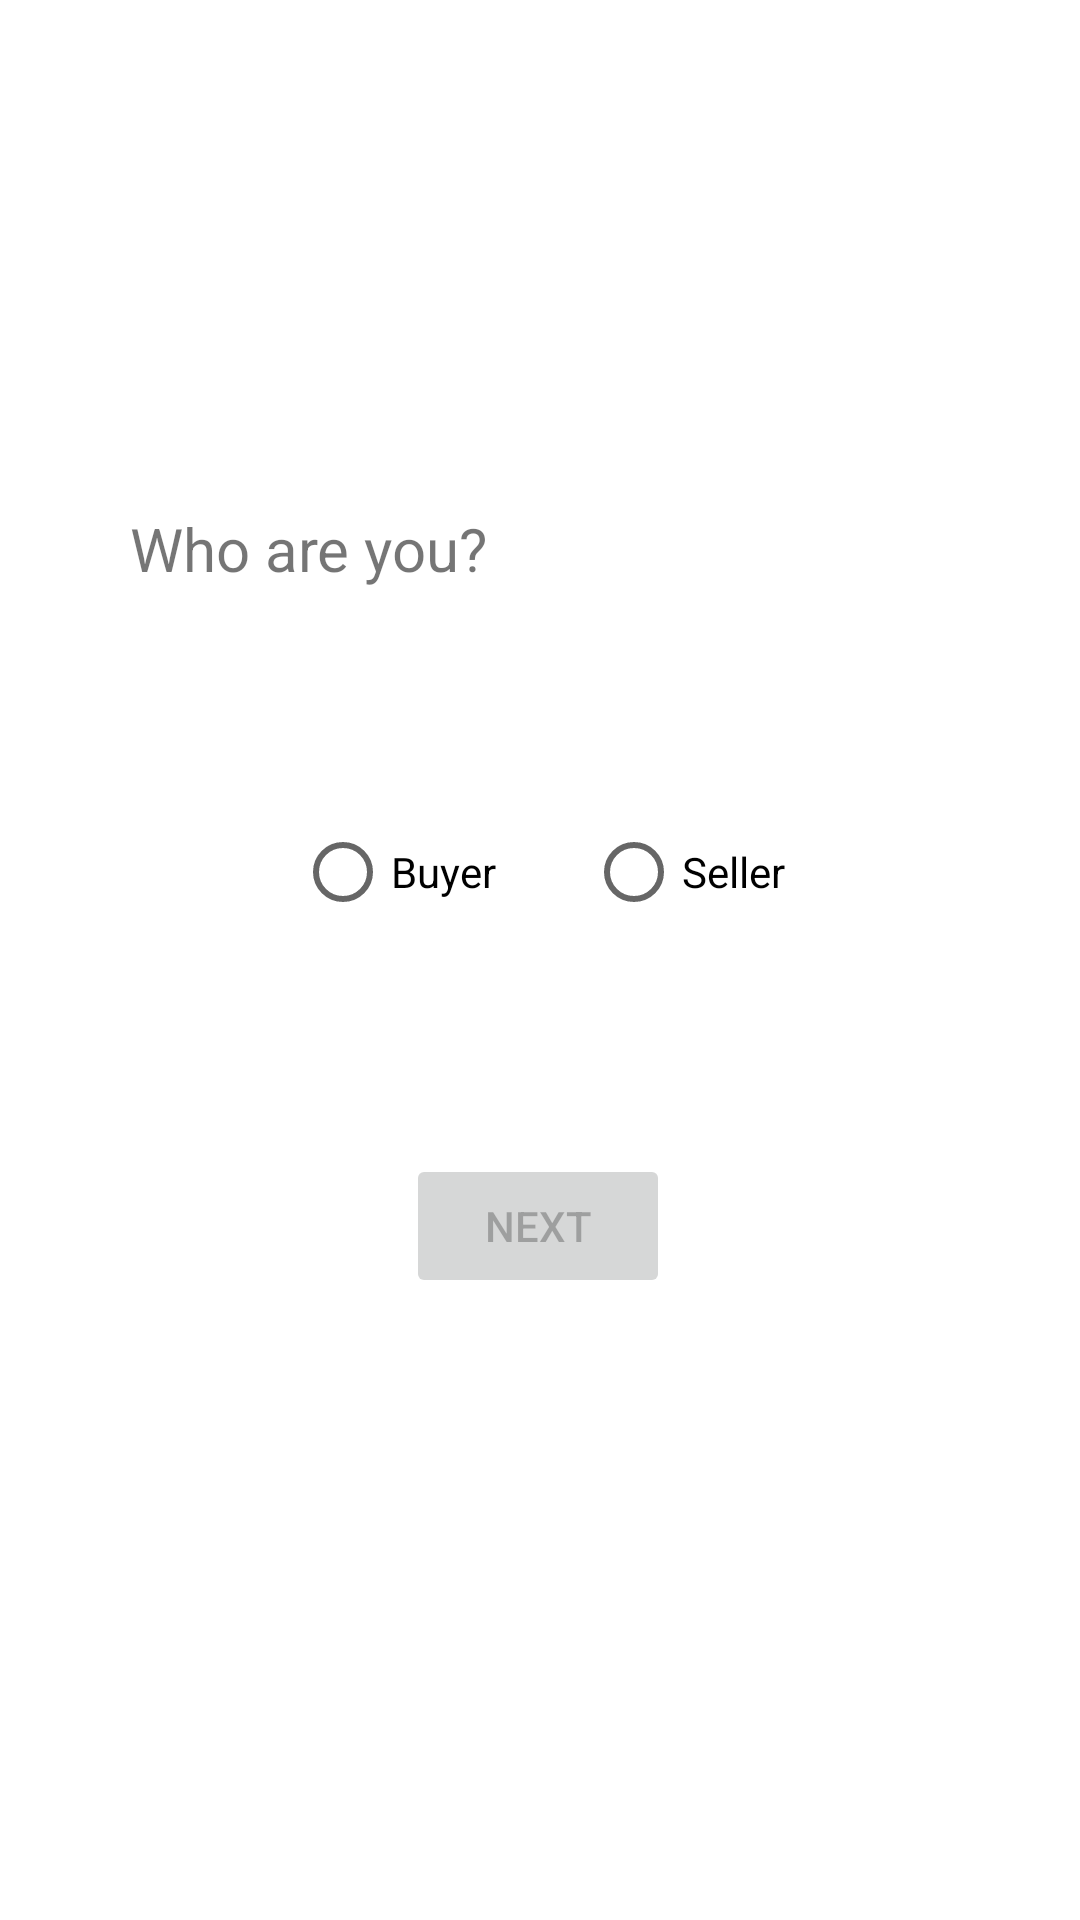

Layout XML and referenced resources for this Android screen:
<!-- AndroidManifest.xml: application theme Theme.VirtualMarketplaceTest -->
<!-- res/layout/fragment_register_type.xml -->
<?xml version="1.0" encoding="utf-8"?>
<androidx.constraintlayout.widget.ConstraintLayout xmlns:android="http://schemas.android.com/apk/res/android"
        xmlns:tools="http://schemas.android.com/tools"
        xmlns:app="http://schemas.android.com/apk/res-auto"
        android:layout_width="match_parent"
        android:layout_height="match_parent"
        tools:context=".RegisterTypeFragment">

    <TextView
            android:text="@string/who_are_you"
            android:layout_width="wrap_content"
            android:layout_height="wrap_content"
            android:id="@+id/textView2"
            app:layout_constraintEnd_toEndOf="parent"
            app:layout_constraintStart_toStartOf="parent"
            app:layout_constraintTop_toTopOf="parent"
            app:layout_constraintHorizontal_bias="0.18"
            app:layout_constraintBottom_toBottomOf="parent"
            app:layout_constraintVertical_bias="0.276"
            android:textSize="20sp" />

    <Button
            android:text="@string/next"
            android:layout_width="wrap_content"
            android:layout_height="wrap_content"
            android:id="@+id/btnNext"
            android:enabled="false"
            app:layout_constraintEnd_toEndOf="parent"
            app:layout_constraintStart_toStartOf="parent"
            app:layout_constraintBottom_toBottomOf="parent"
            app:layout_constraintHorizontal_bias="0.498"
            app:layout_constraintVertical_bias="0.65"
            app:layout_constraintTop_toTopOf="parent" />

    <RadioGroup
            android:layout_width="match_parent"
            android:layout_height="wrap_content"
            android:orientation="horizontal"
            android:gravity="center"
            app:flow_verticalAlign="center"
            app:layout_constraintEnd_toEndOf="parent"
            app:layout_constraintStart_toStartOf="parent"
            app:layout_constraintTop_toBottomOf="@+id/textView2"
            app:layout_constraintBottom_toTopOf="@+id/btnNext"
            android:id="@+id/rbGroup">

        <RadioButton
                android:text="@string/buyer"
                android:layout_width="wrap_content"
                android:layout_height="wrap_content"
                android:gravity="center"
                android:id="@+id/rbBuyer"
                android:layout_gravity="center" />

        <Space
                android:layout_width="30dp"
                android:layout_height="0dp" />

        <RadioButton
                android:text="@string/seller"
                android:layout_width="wrap_content"
                android:layout_height="wrap_content"
                android:gravity="center"
                android:id="@+id/rbSeller"
                android:layout_gravity="center" />
    </RadioGroup>

</androidx.constraintlayout.widget.ConstraintLayout>
<!-- resources referenced by this layout -->
<resources>
  <string name="buyer">Buyer</string>
  <string name="next">Next</string>
  <string name="seller">Seller</string>
  <string name="who_are_you">Who are you?</string>
  <style name="Theme.VirtualMarketplaceTest" parent="Theme.MaterialComponents.DayNight.DarkActionBar">
          
          <item name="colorPrimary">@color/purple_500</item>
          <item name="colorPrimaryVariant">@color/purple_700</item>
          <item name="colorOnPrimary">@color/white</item>
          
          <item name="colorSecondary">@color/teal_200</item>
          <item name="colorSecondaryVariant">@color/teal_700</item>
          <item name="colorOnSecondary">@color/black</item>
          
          <item name="android:statusBarColor">?attr/colorPrimaryVariant</item>
          
      </style>
  <!-- not gathered from this repository: default colours our renderer supplied (Android Studio template values) -->
  <color name="purple_500">#FF6200EE</color>
  <color name="purple_700">#FF3700B3</color>
  <color name="teal_200">#FF03DAC5</color>
  <color name="teal_700">#FF018786</color>
  <color name="black">#FF000000</color>
  <color name="white">#FFFFFFFF</color>
</resources>
